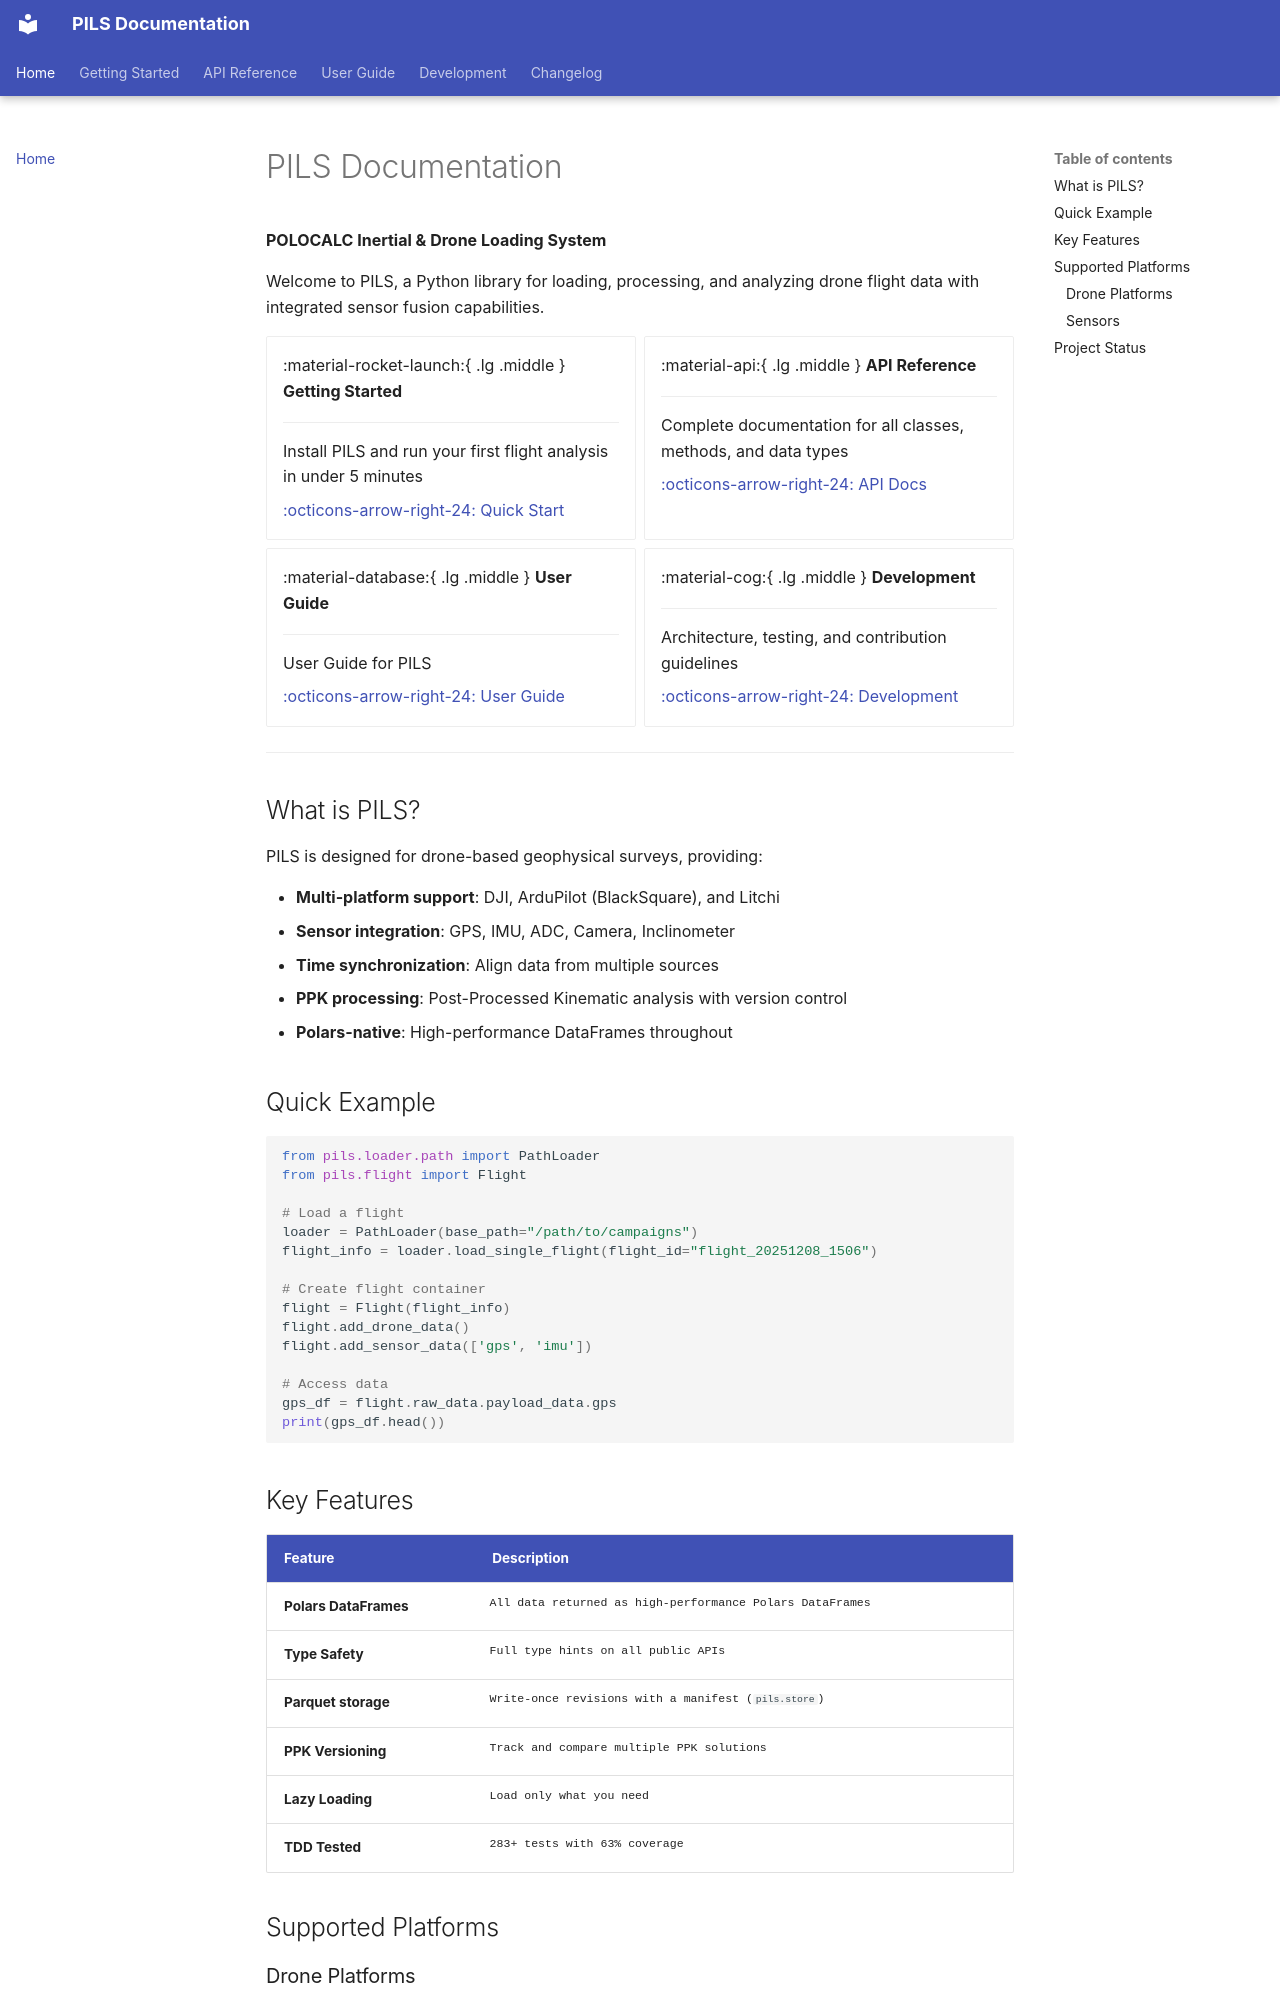

repository: POLOCALC/pils · page: index.html · generator: mkdocs

# PILS Documentation

**POLOCALC Inertial & Drone Loading System**

Welcome to PILS, a Python library for loading, processing, and analyzing drone flight data with integrated sensor fusion capabilities.

<div class="grid cards" markdown>

-   :material-rocket-launch:{ .lg .middle } __Getting Started__

    ---

    Install PILS and run your first flight analysis in under 5 minutes

    [:octicons-arrow-right-24: Quick Start](getting-started/quickstart.md)

-   :material-api:{ .lg .middle } __API Reference__

    ---

    Complete documentation for all classes, methods, and data types

    [:octicons-arrow-right-24: API Docs](api/index.md)

-   :material-database:{ .lg .middle } __User Guide__

    ---

    User Guide for PILS

    [:octicons-arrow-right-24: User Guide](user-guide/index.md)

-   :material-cog:{ .lg .middle } __Development__

    ---

    Architecture, testing, and contribution guidelines

    [:octicons-arrow-right-24: Development](development/index.md)

</div>

---

## What is PILS?

PILS is designed for drone-based geophysical surveys, providing:

- **Multi-platform support**: DJI, ArduPilot (BlackSquare), and Litchi
- **Sensor integration**: GPS, IMU, ADC, Camera, Inclinometer
- **Time synchronization**: Align data from multiple sources
- **PPK processing**: Post-Processed Kinematic analysis with version control
- **Polars-native**: High-performance DataFrames throughout

## Quick Example

```python
from pils.loader.path import PathLoader
from pils.flight import Flight

# Load a flight
loader = PathLoader(base_path="/path/to/campaigns")
flight_info = loader.load_single_flight(flight_id="flight_20251208_1506")

# Create flight container
flight = Flight(flight_info)
flight.add_drone_data()
flight.add_sensor_data(['gps', 'imu'])

# Access data
gps_df = flight.raw_data.payload_data.gps
print(gps_df.head())
```
